Run: headless pygame with SDL's dummy video driver; simulated clock (each Clock.tick advances the game by its frame time, no real sleeping); random seed 0; keys injected as events and as key.get_pressed() state; no mouse input.
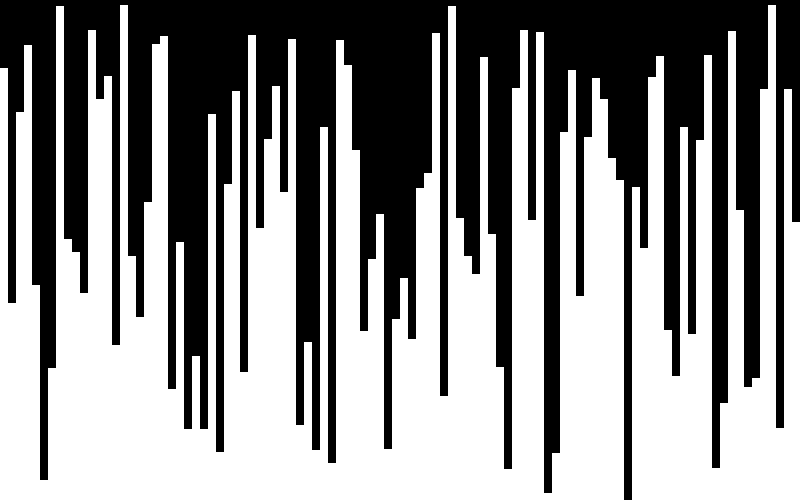
Frame 1 of 4 · flips 1–60 · no input
Frame 2 of 4 · flips 61–180 · tapped SPACE, RETURN · held RIGHT (→), D · screen unchanged from frame 1, image omitted
Frame 3 of 4 · flips 181–300 · held DOWN (↓), S · screen unchanged from frame 2, image omitted
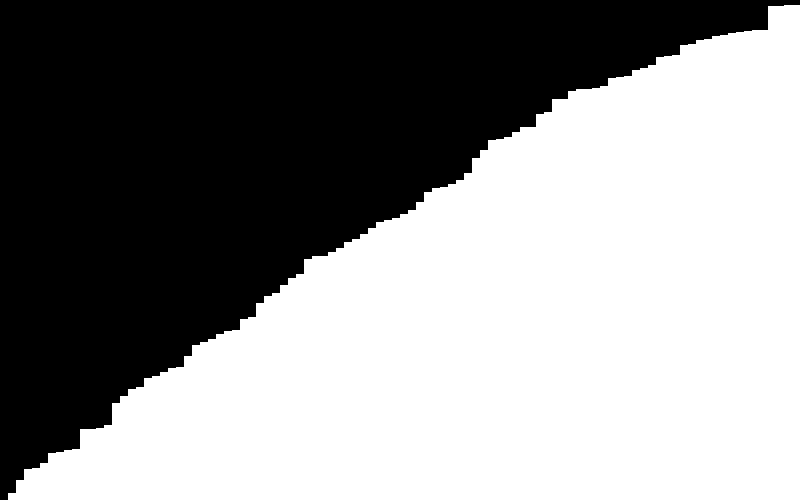
Frame 4 of 4 · flips 301–420 · held LEFT (←), A, UP (↑), W

The pygame program that drew these frames:

# Sorting algorithms making use of PyGame.
# "Inspiration", or more accurately, an example of what the end goal is can be seen in videos such as this:
# https://www.youtube.com/watch?v=kPRA0W1kECg&ab_channel=TimoBingmann

import pygame
import random
import time

pygame.init()

clock = pygame.time.Clock()

SCREEN_WIDTH = 800
SCREEN_HEIGHT = 500
FPS = 30

COLUMN_WIDTH = SCREEN_WIDTH / 100  # Allows 100 rectangles / columns to be fit within the current screen size.

BLACK = (0, 0, 0)  # Colour constants.
WHITE = (255, 255, 255)
RED = (255, 0, 0)
GREEN = (0, 255, 0)
BLUE = (0, 0, 255)


SCREEN = pygame.display.set_mode((SCREEN_WIDTH, SCREEN_HEIGHT))
SCREEN.fill(BLACK)


class Column:
    def __init__(self, position, height, colour=WHITE):
        self.position = position
        self.height = height
        self.colour = colour

    def draw_column(self):  # Pygame draws from the top left hand side of the screen, this is the engine's 'origin' in terms of coordinates.
        pygame.draw.rect(SCREEN, self.colour, (self.position, SCREEN_HEIGHT - self.height, COLUMN_WIDTH, self.height))
        # Due to this, everything needs to be offset downwards, as the shapes are drawn
        # the top downwards, rather than what you would imagine, which is from the bottom to the top.
        # This is the reason for the top right position being set to 'SCREEN_HEIGHT -height'.


def random_colour():
    return (random.randint(0, 255), random.randint(0, 255), random.randint(0, 255))


def bubble_sort(items):
    passes = 0

    for pass_length in range(len(items), 0, -1):
        index = 0
        passes += 1
        current_items = items.copy()
        while index < pass_length - 1:  
            if items[index].height > items[index + 1].height:
                temp = items[index + 1]
                items[index + 1] = items[index]
                items[index] = temp
            index += 1
        
        if current_items == items:
            break

    for i in range(0, SCREEN_WIDTH, int(SCREEN_WIDTH / len(items))):  # Changes the position attribute of the columns to match their
        items[i // 8].position = i # new pos.
    
    print("{} passes were made.".format(passes))
    
    return items


def refresh_columns(columns):
    SCREEN.fill(BLACK)
    
    for column in columns:
        column.draw_column()
    
    pygame.display.update()
    
    return


def random_columns():  # Test to generate a screen of randomly sized columns. Works well so far. Generates a new 'seed' of columns every second.    
    columns = []
    for i in range(0, SCREEN_WIDTH, int(SCREEN_WIDTH / 100)):
        height = random.randint(0, 500)
        columns.append(Column(i, height))
    
    return columns


def main():
    run = True
    columns = random_columns()
    while run:
        for event in pygame.event.get():
            if event.type == pygame.QUIT:
                print("Program has finished running.")
                run = False
            
            elif event.type == pygame.KEYDOWN:
                if event.key == pygame.K_LEFT:
                    print("Key pressed.")
                    columns = bubble_sort(columns)
                    refresh_columns(columns)
        
        refresh_columns(columns)
        pygame.display.update()
        clock.tick(FPS)
        
    pygame.quit()


main()
